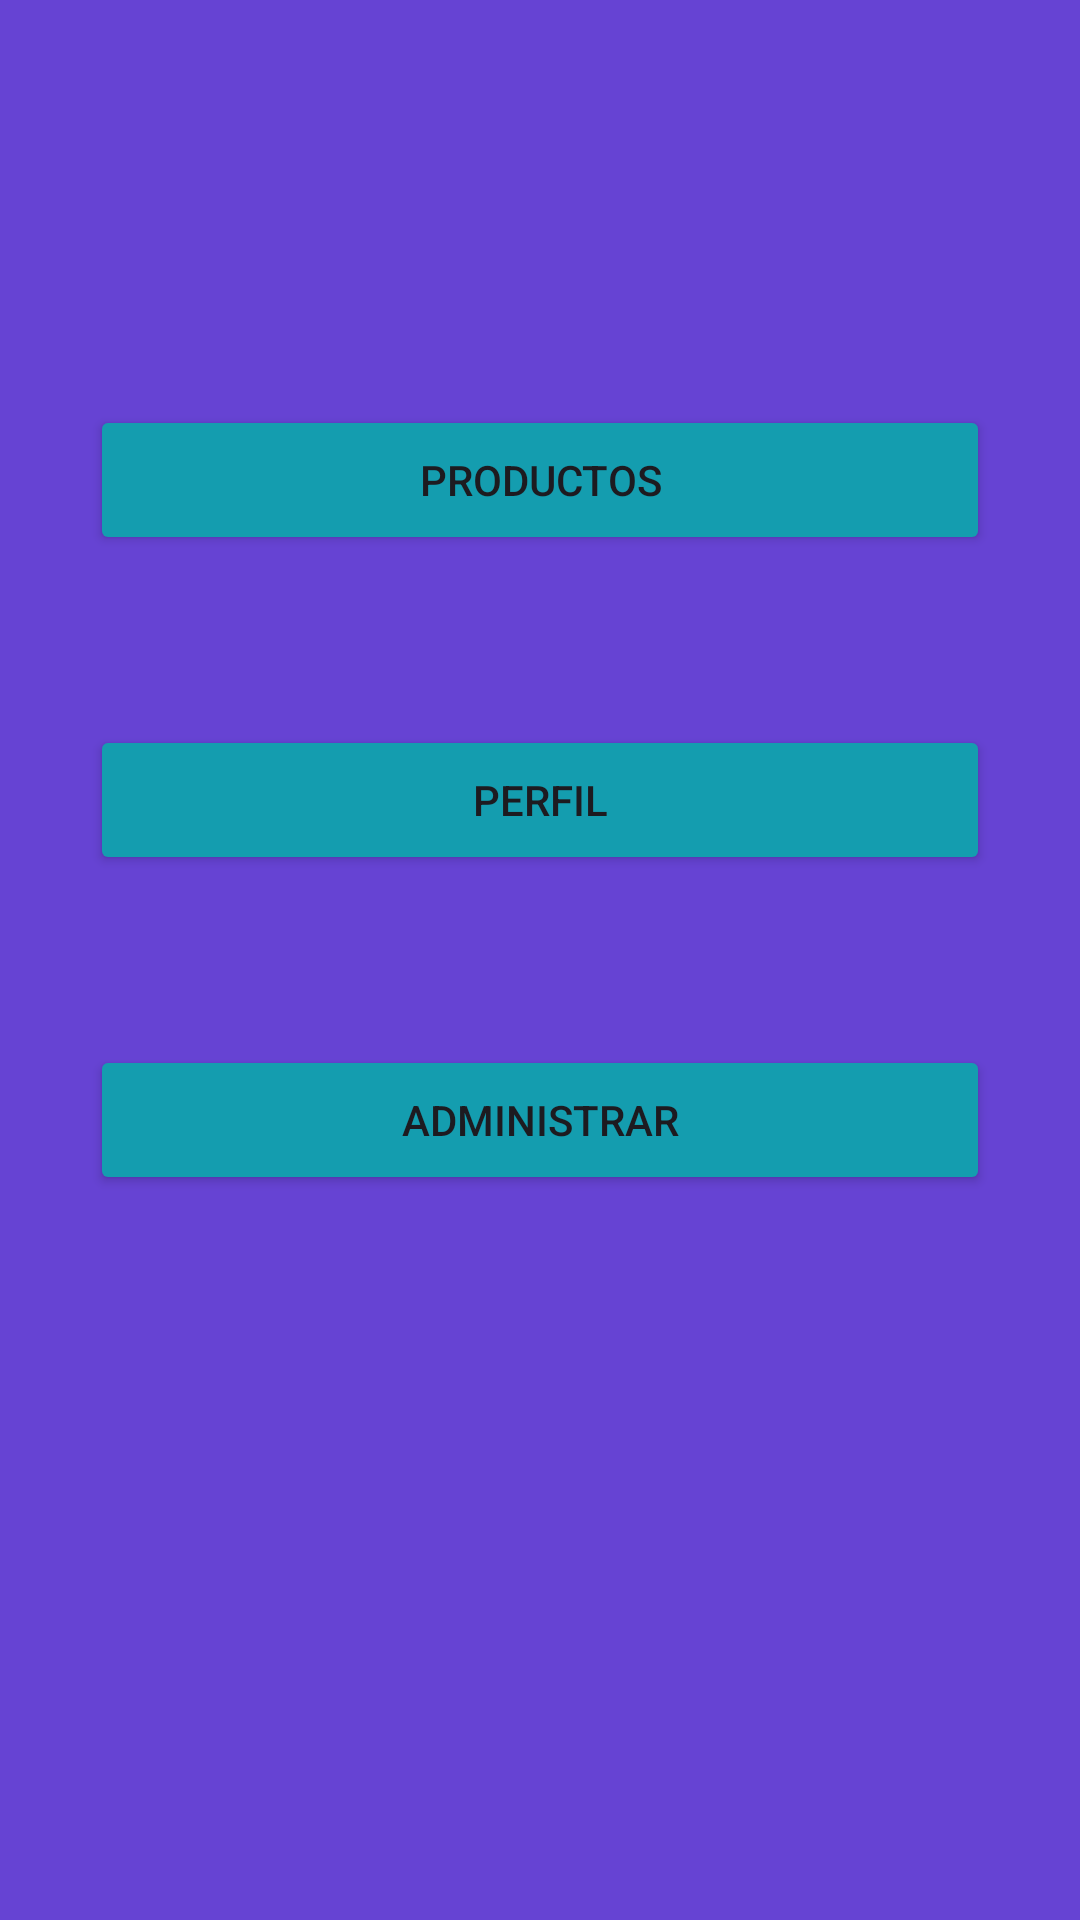

The Android layout XML behind this screen, and the referenced resources:
<!-- AndroidManifest.xml: application theme Theme.Costuras -->
<!-- res/layout/activity_main.xml -->
<?xml version="1.0" encoding="utf-8"?>
<LinearLayout
    xmlns:android="http://schemas.android.com/apk/res/android"
    xmlns:tools="http://schemas.android.com/tools"
    android:layout_width="match_parent"
    android:layout_height="match_parent"
    android:background="@color/purple"
    tools:context=".MainActivity"
    android:orientation="vertical"
    >
    <LinearLayout
        android:layout_width="match_parent"
        android:layout_height="match_parent"
        android:layout_weight="1">
    </LinearLayout>
    <LinearLayout
        android:layout_width="match_parent"
        android:layout_height="match_parent"
        android:layout_weight="1"
        android:gravity="center">
        <Button
            android:id="@+id/boton_main1"
            android:layout_width="300dp"
            android:layout_height="50dp"
            android:backgroundTint="@color/celeste"
            android:text="Productos"/>
    </LinearLayout>
    <LinearLayout
        android:layout_width="match_parent"
        android:layout_height="match_parent"
        android:layout_weight="1"
        android:gravity="center">
        <Button
            android:id="@+id/boton_main2"
            android:layout_width="300dp"
            android:layout_height="50dp"
            android:backgroundTint="@color/celeste"
            android:text="Perfil"/>
    </LinearLayout>
    <LinearLayout
        android:layout_width="match_parent"
        android:layout_height="match_parent"
        android:layout_weight="1"
        android:gravity="center">
        <Button
            android:id="@+id/boton_main3"
            android:layout_width="300dp"
            android:layout_height="50dp"
            android:backgroundTint="@color/celeste"
            android:text="Administrar"/>
    </LinearLayout>
    <LinearLayout
        android:layout_width="match_parent"
        android:layout_height="match_parent"
        android:layout_weight="1">
    </LinearLayout>
    <LinearLayout
        android:layout_width="match_parent"
        android:layout_height="match_parent"
        android:layout_weight="1">
    </LinearLayout>
</LinearLayout>
<!-- resources referenced by this layout -->
<resources>
  <color name="celeste">#149daf</color>
  <color name="purple">#6643d3</color>
  <style name="Theme.Costuras" parent="Base.Theme.Costuras" />
  <style name="Base.Theme.Costuras" parent="Theme.Material3.DayNight.NoActionBar">
          
          
      </style>
</resources>
